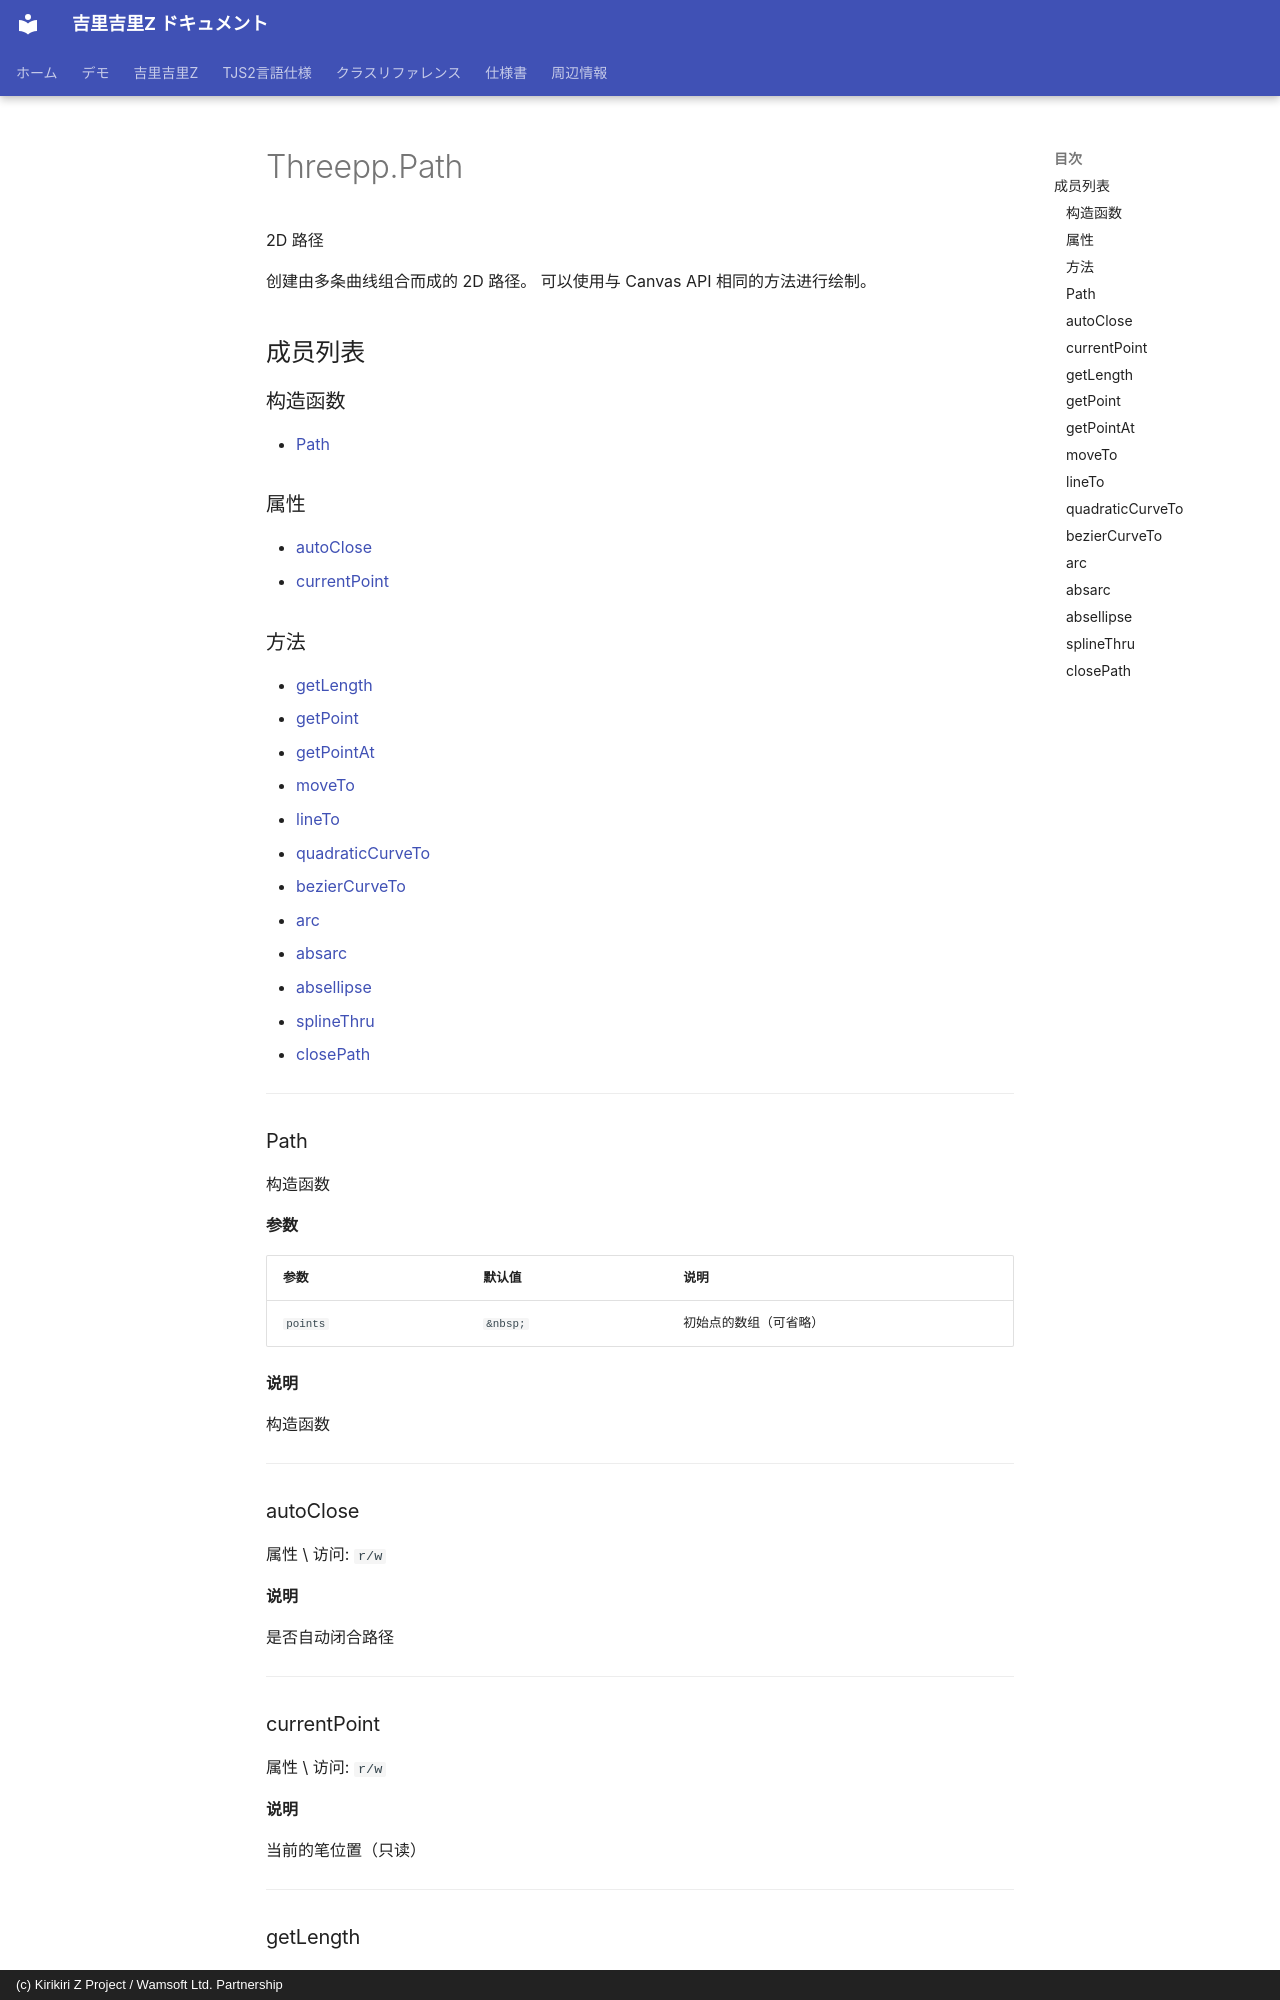

repository: AetherKiri/krkrz_dev · page: zh/reference/threepp/Threepp.Path/index.html · generator: mkdocs · copyright: (c) Kirikiri Z Project / Wamsoft Ltd. Partnership

# Threepp.Path

2D 路径

创建由多条曲线组合而成的 2D 路径。
可以使用与 Canvas API 相同的方法进行绘制。

## 成员列表

### 构造函数

- [Path](#path)

### 属性

- [autoClose](#autoclose)
- [currentPoint](#currentpoint)

### 方法

- [getLength](#getlength)
- [getPoint](#getpoint)
- [getPointAt](#getpointat)
- [moveTo](#moveto)
- [lineTo](#lineto)
- [quadraticCurveTo](#quadraticcurveto)
- [bezierCurveTo](#beziercurveto)
- [arc](#arc)
- [absarc](#absarc)
- [absellipse](#absellipse)
- [splineThru](#splinethru)
- [closePath](#closepath)

---

### Path

构造函数

**参数**

| 参数 | 默认值 | 说明 |
| --- | --- | --- |
| `points` | `&nbsp;` | 初始点的数组（可省略） |

**说明**

构造函数

---

### autoClose

属性 \ 访问: `r/w`

**说明**

是否自动闭合路径

---
